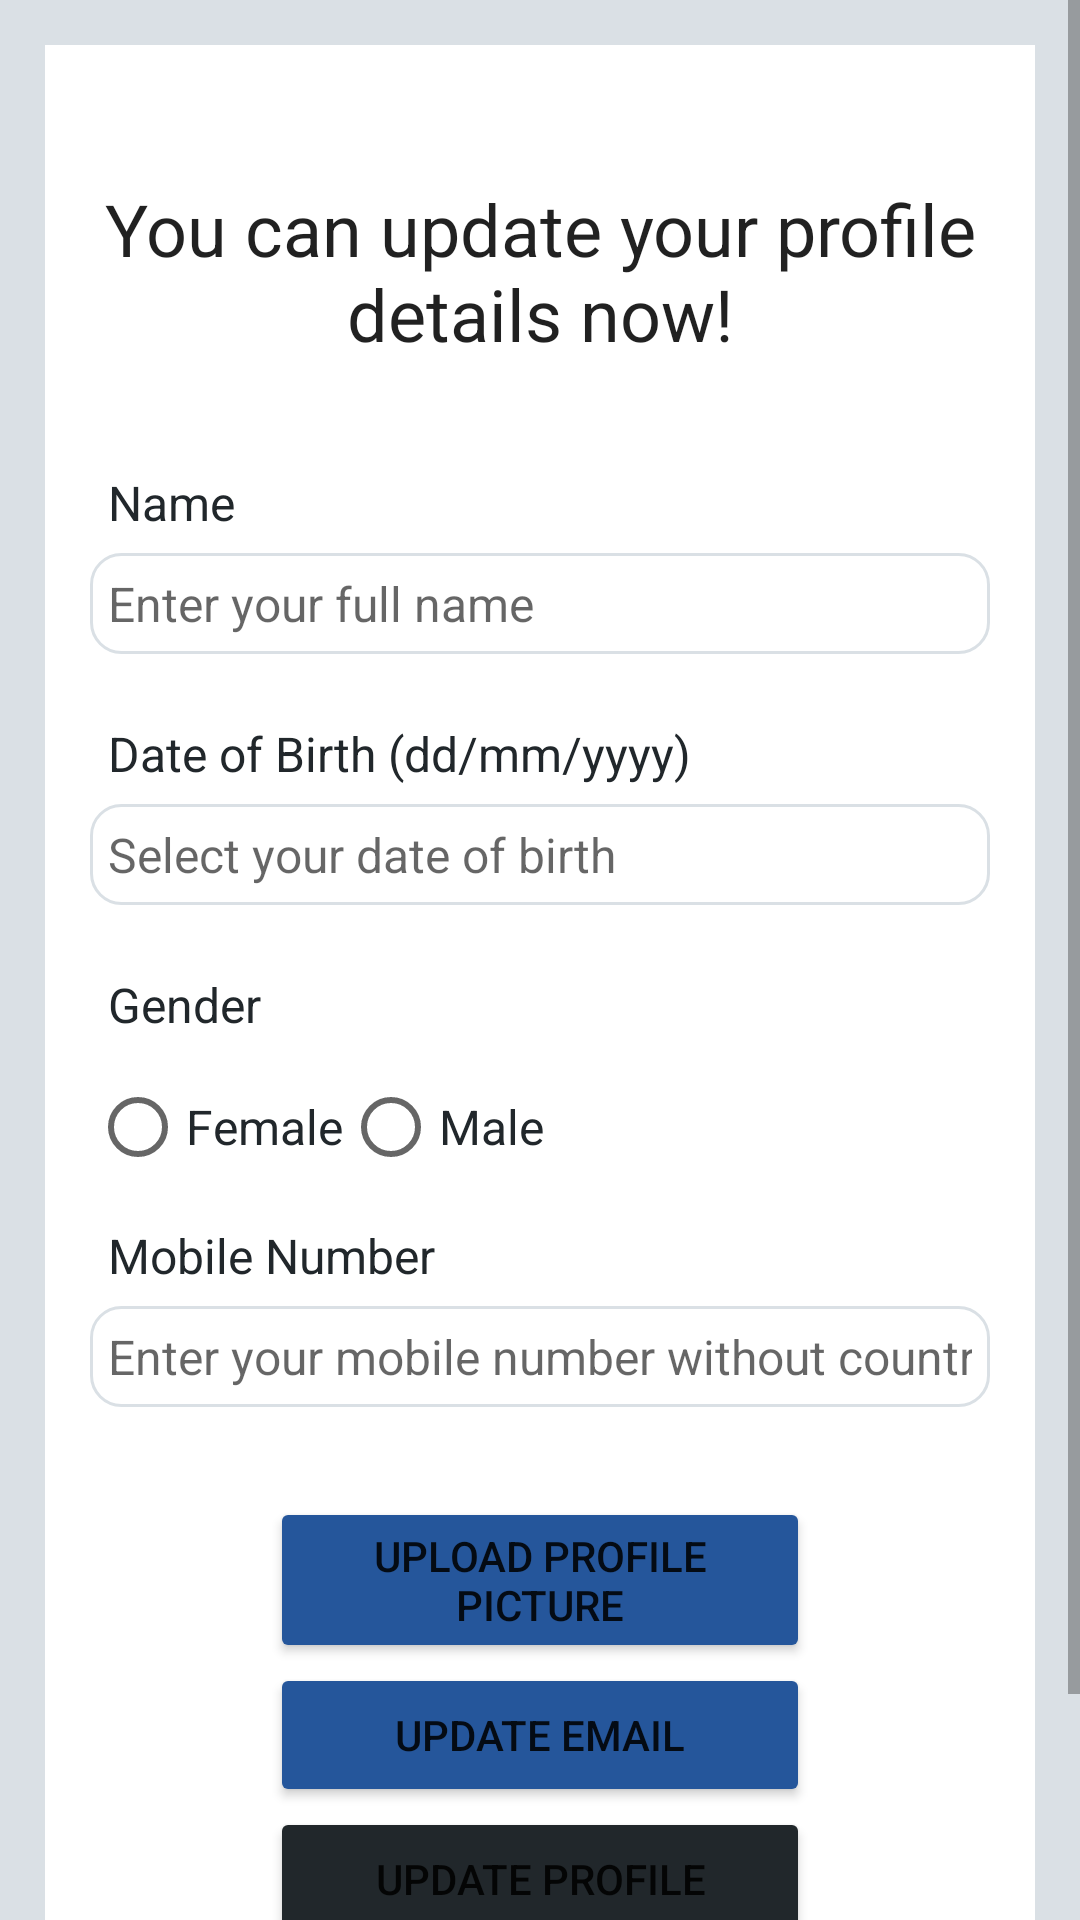

Android layout source for this screen:
<!-- AndroidManifest.xml: application theme Theme.UniXplore -->
<!-- res/layout/activity_update_profile.xml -->
<?xml version="1.0" encoding="utf-8"?>
<ScrollView xmlns:android="http://schemas.android.com/apk/res/android"
    xmlns:app="http://schemas.android.com/apk/res-auto"
    xmlns:tools="http://schemas.android.com/tools"
    android:id="@+id/main"
    android:layout_width="match_parent"
    android:layout_height="match_parent"
    tools:context=".UpdateProfileActivity"
    android:background="@color/grey">

    <RelativeLayout
        android:layout_width="match_parent"
        android:layout_height="wrap_content"
        android:padding="15dp"
        android:layout_margin="15dp"
        android:background="@color/white">

        <TextView
            android:layout_width="match_parent"
            android:layout_height="wrap_content"
            android:id="@+id/textView_update_profile_head"
            android:layout_marginTop="30dp"
            android:text="You can update your profile details now!"
            android:textAlignment="center"
            android:textAppearance="@style/TextAppearance.AppCompat.Headline"/>

        <TextView
            android:layout_width="match_parent"
            android:layout_height="wrap_content"
            android:id="@+id/textView_update_profile_name"
            android:layout_below="@id/textView_update_profile_head"
            android:text="Name"
            android:layout_marginTop="30dp"
            android:padding="6dp"
            android:textSize="16sp"
            android:textColor="@color/bluishblack"/>

        <EditText
            android:layout_width="match_parent"
            android:layout_height="wrap_content"
            android:id="@+id/editText_update_profile_name"
            android:layout_below="@id/textView_update_profile_name"
            android:background="@drawable/border"
            android:inputType="textPersonName"
            android:padding="6dp"
            android:textSize="16sp"
            android:hint="Enter your full name"/>

        <TextView
            android:layout_width="match_parent"
            android:layout_height="wrap_content"
            android:id="@+id/textView_update_profile_dob"
            android:layout_below="@id/textView_update_profile_name"
            android:text="Date of Birth (dd/mm/yyyy)"
            android:layout_marginTop="50dp"
            android:padding="6dp"
            android:textSize="16sp"
            android:textColor="@color/bluishblack"/>

        <EditText
            android:layout_width="match_parent"
            android:layout_height="wrap_content"
            android:id="@+id/editText_update_profile_dob"
            android:layout_below="@id/textView_update_profile_dob"
            android:background="@drawable/border"
            android:inputType="date"
            android:padding="6dp"
            android:focusable="false"
            android:textSize="16sp"
            android:hint="Select your date of birth"/>

        <TextView
            android:layout_width="match_parent"
            android:layout_height="wrap_content"
            android:id="@+id/textView_update_profile_gender"
            android:layout_below="@id/textView_update_profile_dob"
            android:text="Gender"
            android:layout_marginTop="50dp"
            android:padding="6dp"
            android:textSize="16sp"
            android:textColor="@color/bluishblack"/>

        <RadioGroup
            android:layout_width="match_parent"
            android:layout_height="wrap_content"
            android:id="@+id/radio_group_update_gender"
            android:layout_below="@id/textView_update_profile_gender"
            android:orientation="horizontal">

            <RadioButton
                android:layout_width="wrap_content"
                android:layout_height="wrap_content"
                android:id="@+id/radio_female"
                android:text="Female"
                android:textSize="16sp"
                android:textColor="@color/bluishblack"/>

            <RadioButton
                android:layout_width="wrap_content"
                android:layout_height="wrap_content"
                android:id="@+id/radio_male"
                android:text="Male"
                android:textSize="16sp"
                android:textColor="@color/bluishblack"/>
        </RadioGroup>

        <TextView
            android:layout_width="match_parent"
            android:layout_height="wrap_content"
            android:id="@+id/textView_update_profile_mobile"
            android:layout_below="@id/textView_update_profile_gender"
            android:text="Mobile Number"
            android:layout_marginTop="50dp"
            android:padding="6dp"
            android:textSize="16sp"
            android:textColor="@color/bluishblack"/>

        <EditText
            android:layout_width="match_parent"
            android:layout_height="wrap_content"
            android:id="@+id/editText_update_profile_mobile"
            android:layout_below="@id/textView_update_profile_mobile"
            android:background="@drawable/border"
            android:inputType="phone"
            android:padding="6dp"
            android:focusable="false"
            android:textSize="16sp"
            android:hint="Enter your mobile number without country code"/>

        <Button
            android:layout_width="match_parent"
            android:layout_height="wrap_content"
            android:id="@+id/button_upload_profile_pic"
            android:text="Upload profile picture"
            android:layout_marginTop="30dp"
            android:layout_marginLeft="60dp"
            android:layout_marginRight="60dp"
            android:layout_below="@id/editText_update_profile_mobile"
            android:backgroundTint="@color/blue"/>

        <Button
            android:layout_width="match_parent"
            android:layout_height="wrap_content"
            android:id="@+id/button_profile_update_email"
            android:text="Update Email"
            android:layout_marginLeft="60dp"
            android:layout_marginRight="60dp"
            android:layout_below="@id/button_upload_profile_pic"
            android:backgroundTint="@color/blue"/>

        <Button
            android:layout_width="match_parent"
            android:layout_height="wrap_content"
            android:id="@+id/button_update_profile"
            android:text="Update Profile"
            android:layout_marginLeft="60dp"
            android:layout_marginRight="60dp"
            android:layout_marginBottom="60dp"
            android:layout_below="@id/button_profile_update_email"
            android:backgroundTint="@color/bluishblack"/>

        <ProgressBar
            android:layout_width="wrap_content"
            android:layout_height="wrap_content"
            android:id="@+id/progessBar"
            style="?android:attr/progressBarStyleLarge"
            android:layout_centerVertical="true"
            android:layout_centerHorizontal="true"
            android:elevation="10dp"
            android:visibility="gone"/>


    </RelativeLayout>

</ScrollView>
<!-- resources referenced by this layout -->
<resources>
  <color name="blue">#25569B</color>
  <color name="bluishblack">#21272B</color>
  <color name="grey">#DAE0E5</color>
  <color name="white">#FFFFFFFF</color>
  <!-- drawable border (drawable) -->
  <?xml version="1.0" encoding="utf-8"?>
  <shape xmlns:android="http://schemas.android.com/apk/res/android">
  
      <solid android:color="@color/white"/>
  
      <stroke android:width="1dp" android:color="@color/grey"/>
  
      <corners android:radius="10dp"/>
  </shape>
  <style name="Theme.UniXplore" parent="Theme.MaterialComponents.DayNight.DarkActionBar">
          <item name="colorPrimary">@color/blue</item>
          <item name="colorPrimaryVariant">@color/bluishblack</item>
          <item name="colorOnPrimary">@color/grey</item>
  
          <item name="colorSecondary">@color/grey</item>
          <item name="colorSecondaryVariant">@color/bluishblack</item>
          <item name="colorOnSecondary">@color/bluishblack</item>
  
          <item name="android:statusBarColor">?attr/colorPrimaryVariant</item>
      </style>
</resources>
